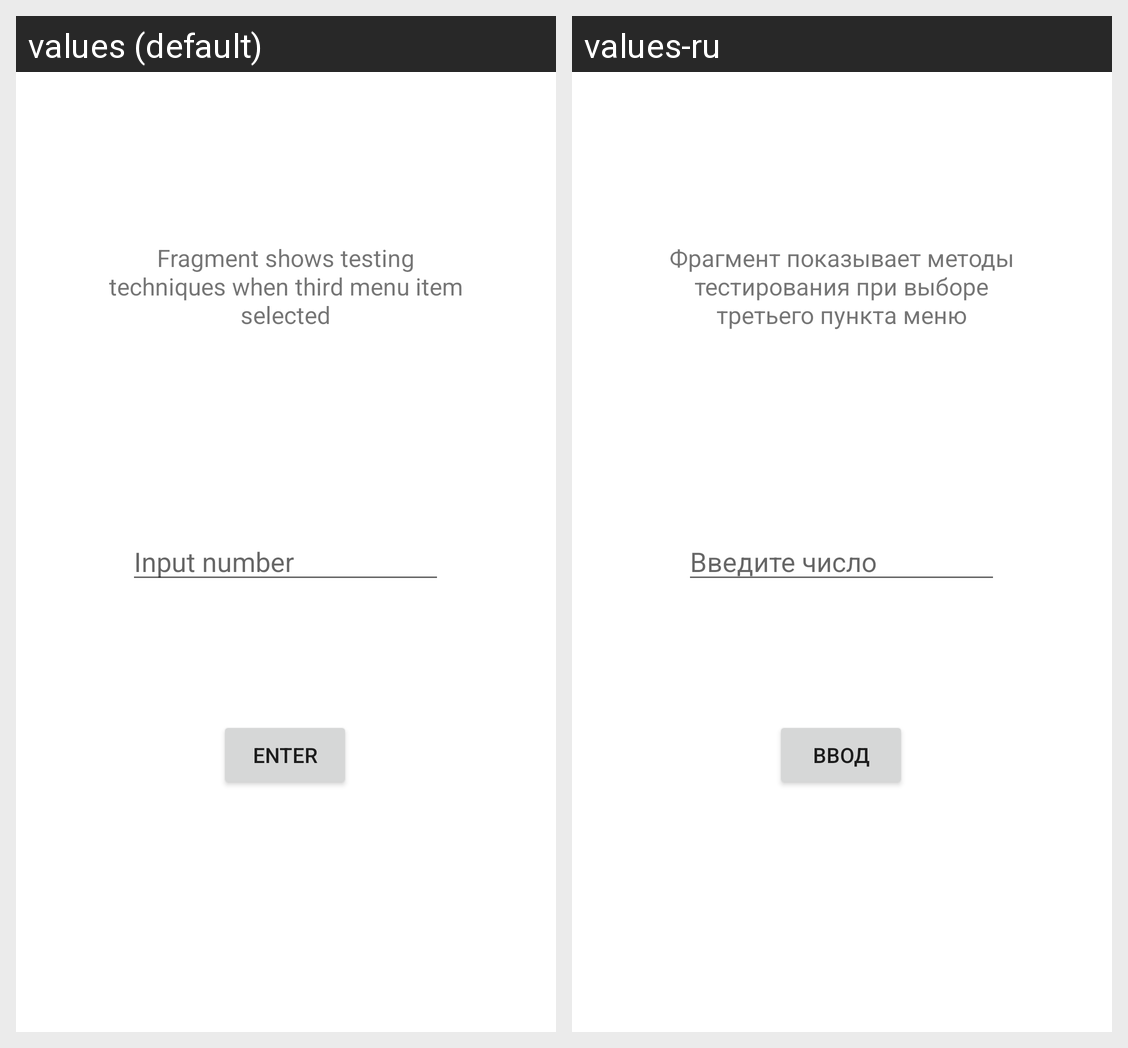

The same Android screen rendered under two of its app's locales, left to right. List the strings drawn on it with the default value and each locale's translation.
Android screen res/layout/fragment_ide_test.xml rendered under 2 locales, left to right: values (default), values-ru. Device: Nexus 5 (rendered at 1080×1920; each locale shown at half size, 540×960, under a caption strip naming it); theme Theme.SeventhExample.
Strings drawn on this screen, with the default value and each locale's value (text and hints the layout hard-codes, and strings that could not be matched under every locale, appear in the picture but are not listed):

fragmentTv3
  values: Fragment shows testing techniques when third menu item selected
  values-ru: Фрагмент показывает методы тестирования при выборе третьего пункта меню

inputValue
  values: Input number
  values-ru: Введите число

submit
  values: Enter
  values-ru: Ввод
